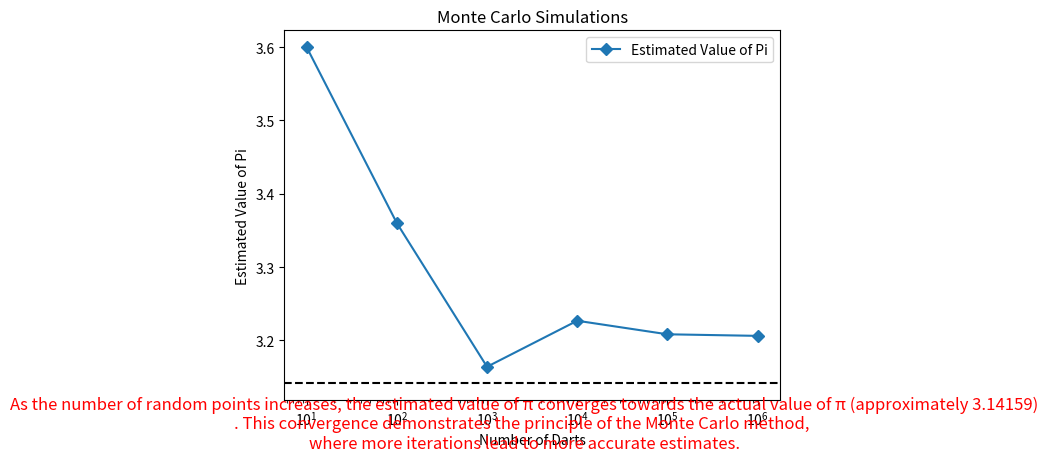

Here is the Python script that generated this plot:
import numpy as np
import matplotlib.pyplot as plt
import pandas as pd
import seaborn as sns
import math
a=1
count=[10,100,1000,10000,100000,1000000]
Pi_Cap=[]
for i in count:
    X=[]
    Y=[]
    for j in range(i):
        x=np.random.normal(0,1)
        y=np.random.normal(0.1)
        while(x<(-0.5) or x>0.5):
            x=np.random.normal(0,1)
        while(y<(-0.5) or y>0.5):
            y=np.random.normal(0.1)
        X.append(x)
        Y.append(y)              
    OnTarget=0    
    for j,k in zip(X,Y):
        if(((j**2+k**2)**(1/2))<=0.5):
            OnTarget+=1
    Pi_Cap.append((OnTarget/i)*4)        

print(Pi_Cap)
print(count)
Mc=pd.DataFrame({"Number of Darts":count,"Estimated value of Pi":Pi_Cap})
Mc.to_csv('MonteCarloNormal.csv',index=False)
plt.plot(count, Pi_Cap, marker='D', linestyle='-',label='Estimated Value of Pi')
plt.axhline(y=math.pi,color="black",linestyle="--")
plt.title("Monte Carlo Simulations")
plt.xscale('log')
plt.xlabel('Number of Darts')
plt.ylabel('Estimated Value of Pi')
plt.legend()
plt.figtext(0.5, 0.01, 'As the number of random points increases, the estimated value of π converges towards the actual value of π (approximately 3.14159)\n. This convergence demonstrates the principle of the Monte Carlo method, \nwhere more iterations lead to more accurate estimates.', fontsize=12, color='red', ha='center')
plt.show()


